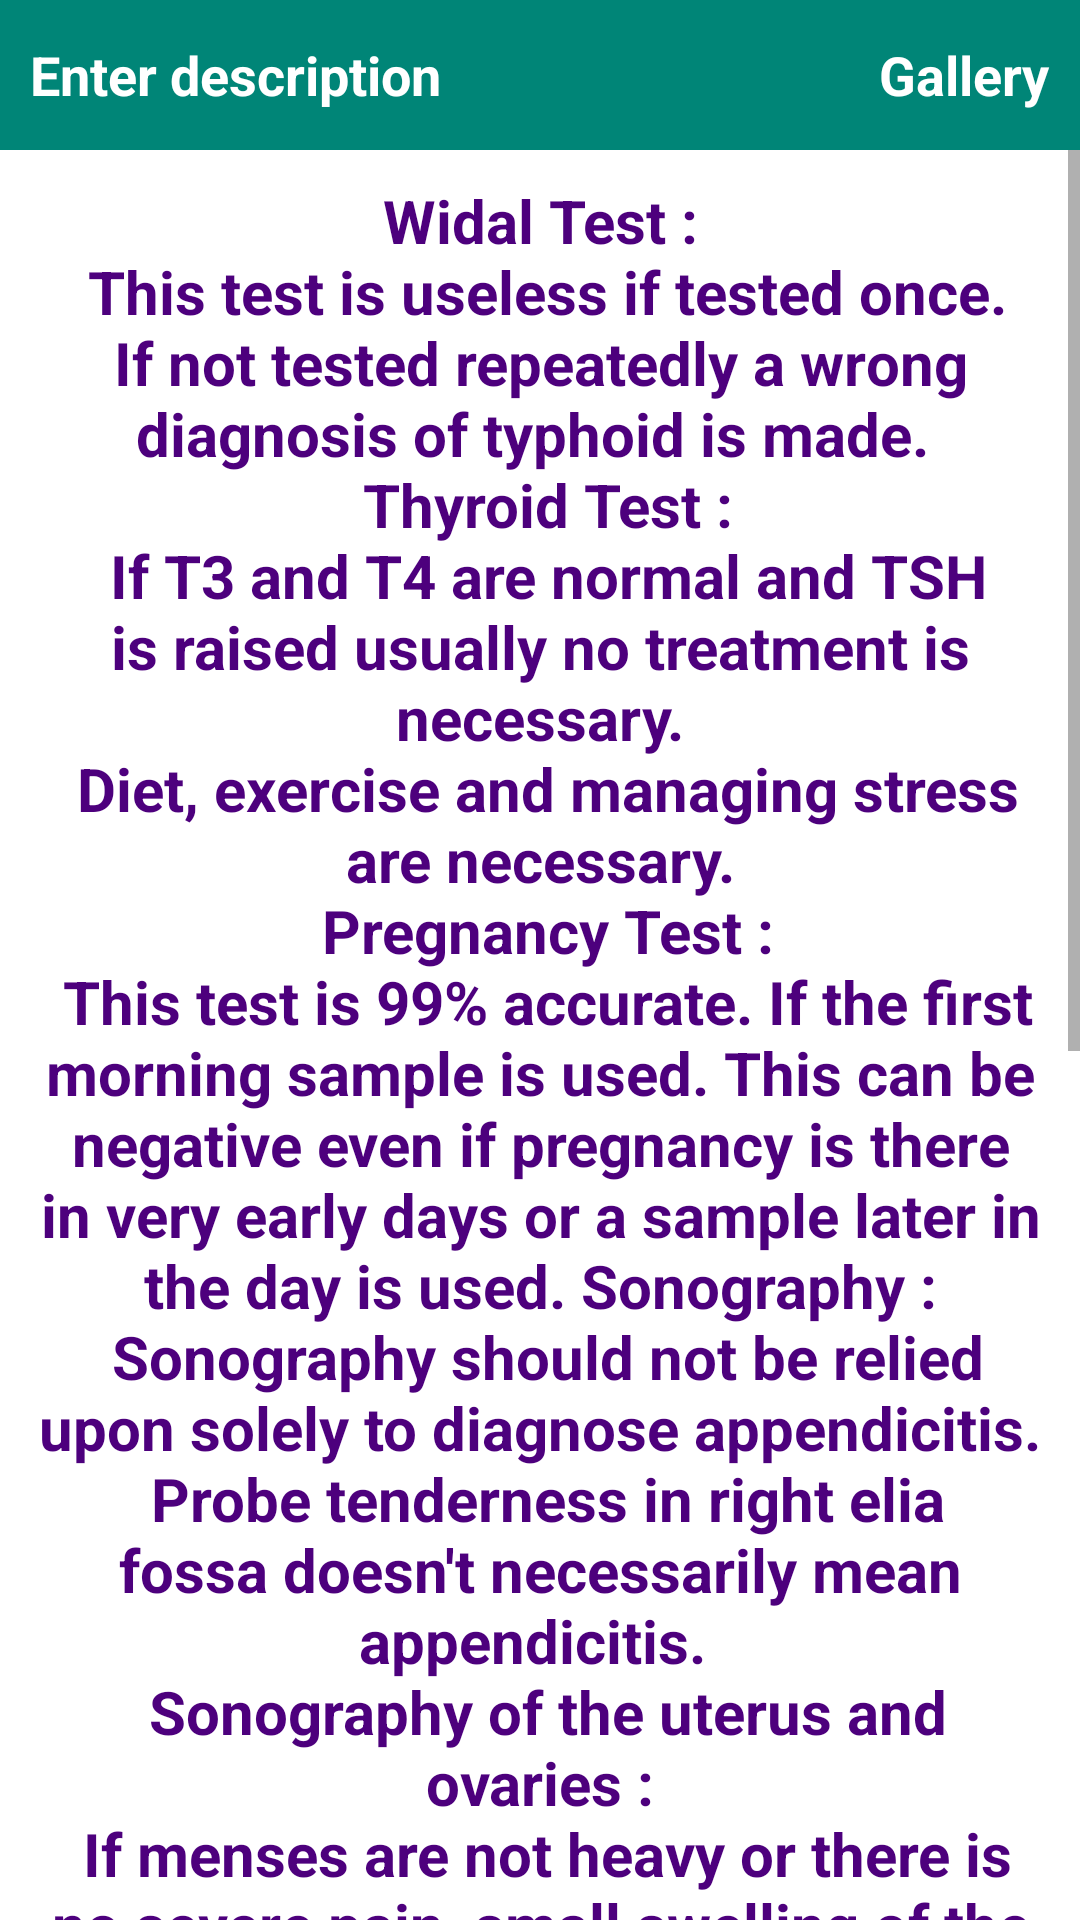

Reconstruct the res/layout file that produces this screen, plus the resources it refers to.
<!-- AndroidManifest.xml: application theme AppTheme -->
<!-- res/layout/fragment_trouble_some_test.xml -->
<?xml version="1.0" encoding="utf-8"?>
<RelativeLayout xmlns:android="http://schemas.android.com/apk/res/android"
    android:layout_width="match_parent"
    android:layout_height="match_parent"
    xmlns:app="http://schemas.android.com/apk/res-auto"
    android:orientation="vertical"
    android:background="@color/white">

    <include
        android:id="@+id/actionBar"
        android:layout_width="match_parent"
        android:layout_height="wrap_content"
        android:visibility="visible"
        layout="@layout/layout_action_bar"></include>

    <ScrollView
        android:layout_width="match_parent"
        android:layout_height="match_parent"
        android:layout_below="@+id/actionBar">

        <LinearLayout
            android:layout_width="match_parent"
            android:layout_height="match_parent"
            android:orientation="vertical">


            <TextView
                android:layout_width="match_parent"
                android:layout_height="wrap_content"
                android:text="@string/troublesome_test_data"
                android:textSize="20dp"
                android:textStyle="bold"
                android:padding="10dp"
                android:gravity="center"
                android:layout_weight="1"
                android:layout_gravity="center_vertical"
                android:textColor="@color/dark_purple" />



        </LinearLayout>

    </ScrollView>



</RelativeLayout>
<!-- res/layout/layout_action_bar.xml (included above) -->
<?xml version="1.0" encoding="utf-8"?>
<LinearLayout xmlns:android="http://schemas.android.com/apk/res/android"
    xmlns:tools="http://schemas.android.com/tools"
    android:layout_width="match_parent"
    android:layout_height="wrap_content"
    android:orientation="vertical">

    <LinearLayout
        android:id="@+id/actionBar"
        android:layout_width="match_parent"
        android:layout_height="50dp"
        android:background="@color/colorPrimary"
        android:gravity="center"
        android:orientation="horizontal">

        <TextView
            android:id="@+id/tvTitle"
            android:layout_width="wrap_content"
            android:layout_height="wrap_content"
            android:layout_margin="@dimen/margin_10dp"
            android:layout_weight="1"
            android:textColor="@color/white"
            android:textSize="@dimen/text_size_18sp"
            android:textStyle="bold"
            tools:text="@string/hint_feedback_description"></TextView>

        <TextView
            android:id="@+id/ivGallery"
            android:layout_width="wrap_content"
            android:layout_height="40dp"
            android:layout_marginEnd="@dimen/margin_10dp"
            android:drawableLeft="@drawable/ic_image_gallery"
            android:gravity="center"
            android:scaleType="fitXY"
            android:text="Gallery"
            android:textColor="@color/white"
            android:textSize="@dimen/text_size_18sp"
            android:textStyle="bold"></TextView>

        <TextView
            android:id="@+id/ivVideo"
            android:layout_width="wrap_content"
            android:layout_height="40dp"
            android:layout_marginEnd="@dimen/margin_10dp"
            android:drawableLeft="@drawable/ic_play_action"
            android:gravity="center"
            android:scaleType="fitXY"
            android:text="Video"
            android:textColor="@color/white"
            android:textSize="@dimen/text_size_18sp"
            android:textStyle="bold"
            android:visibility="gone" />
    </LinearLayout>
</LinearLayout>
<!-- resources referenced by this layout -->
<resources>
  <color name="colorPrimary">#008577</color>
  <color name="dark_purple">#4d007d</color>
  <color name="white">#ffffff</color>
  <dimen name="margin_10dp">10dp</dimen>
  <dimen name="text_size_18sp">18sp</dimen>
  <!-- drawable ic_play_action (drawable-anydpi) -->
  <vector xmlns:android="http://schemas.android.com/apk/res/android"
      android:width="24dp"
      android:height="24dp"
      android:viewportWidth="24"
      android:viewportHeight="24"
      android:tint="@color/white"
      android:alpha="0.8">
    <path
        android:fillColor="@color/white"
        android:pathData="M12,2C6.48,2 2,6.48 2,12s4.48,10 10,10 10,-4.48 10,-10S17.52,2 12,2zM10,16.5v-9l6,4.5 -6,4.5z"/>
  </vector>
  <string name="hint_feedback_description">Enter description</string>
  <string name="troublesome_test_data">Widal Test :\n
  This test is useless if tested once. If not tested repeatedly a wrong diagnosis of typhoid is made. \n
  Thyroid Test :\n
  If T3 and T4 are normal and TSH is raised usually no treatment is necessary.\n
  Diet, exercise and managing stress are necessary.\n
  Pregnancy Test :\n
  This test is 99% accurate. If the first morning sample is used. This can be negative even if pregnancy is there in very early days or a sample later in the day is used.
  Sonography :\n
  Sonography should not be relied upon solely to diagnose appendicitis.\n
  Probe tenderness in right elia fossa doesn\'t necessarily mean appendicitis. \n
  Sonography of the uterus and ovaries :\n
  If menses are not heavy or there is no severe pain, small swelling of the uterus and ovaries are usually no reason for operation.\n
  Coronary Angiography :\n
  Finding of a blocked vessel does not necessarily mean that angioplasty or byepass surgery are necessary.\n
  Double and triple marker studies in pregnancy.\n
  These must be done if the mother is more than 35 years of age or there is history of a child with a problem right from the birth. \n
  If the sonography at 11 to 13 weeks of pregnancy is abnormal, then this test might be necessary. However, if this sonography is normal it is unlikely that the test will truly detect an abnormal pregnancy.\n
  If  done routinely a test result can be abnormal in presence of a normal pregnancy and costly and somewhat dangerous tests would be necessary\n
  </string>
  <style name="AppTheme" parent="Theme.AppCompat.Light.DarkActionBar">
          
          <item name="colorPrimary">@color/colorPrimary</item>
          <item name="colorPrimaryDark">@color/colorPrimaryDark</item>
          <item name="colorAccent">@color/colorAccent</item>
      </style>
  <color name="colorPrimaryDark">#00574B</color>
  <color name="colorAccent">#D81B60</color>
</resources>
